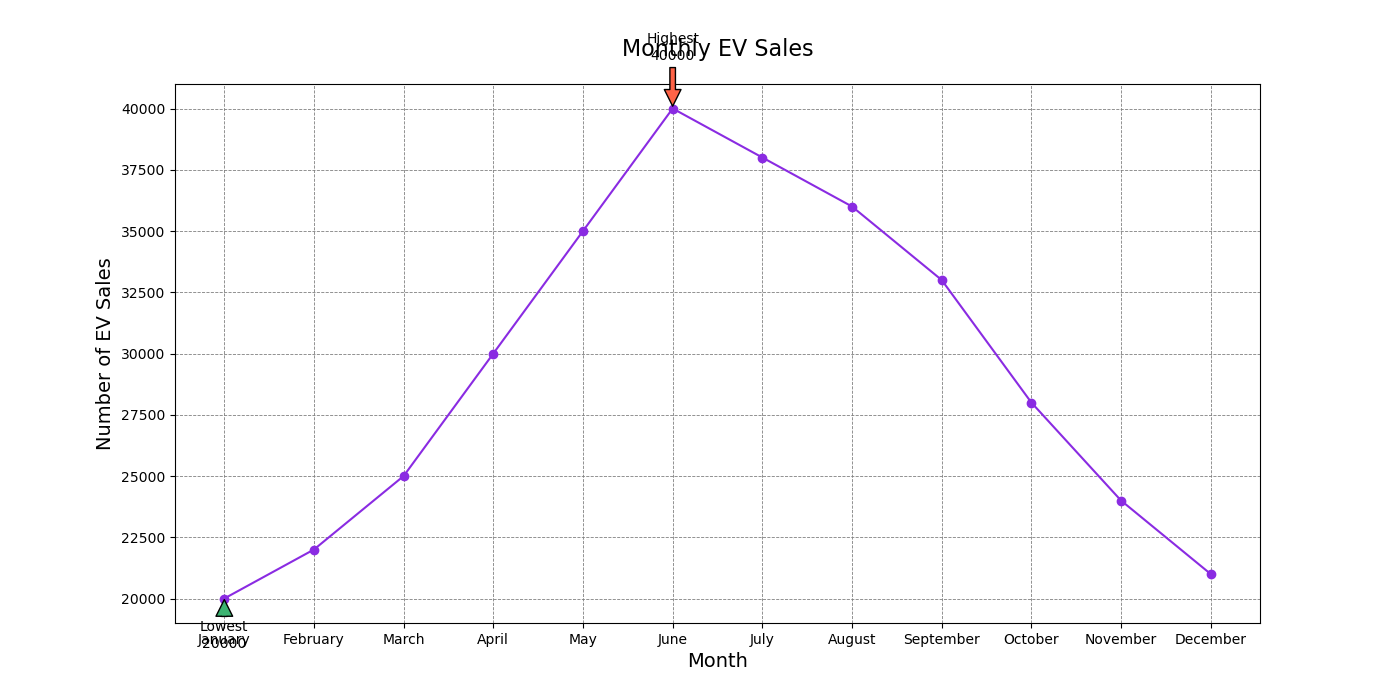

Values plotted in this chart, from the file beside it:
Month, EV Sales
January, 20000
February, 22000
March, 25000
April, 30000
May, 35000
June, 40000
July, 38000
August, 36000
September, 33000
October, 28000
November, 24000
December, 21000
